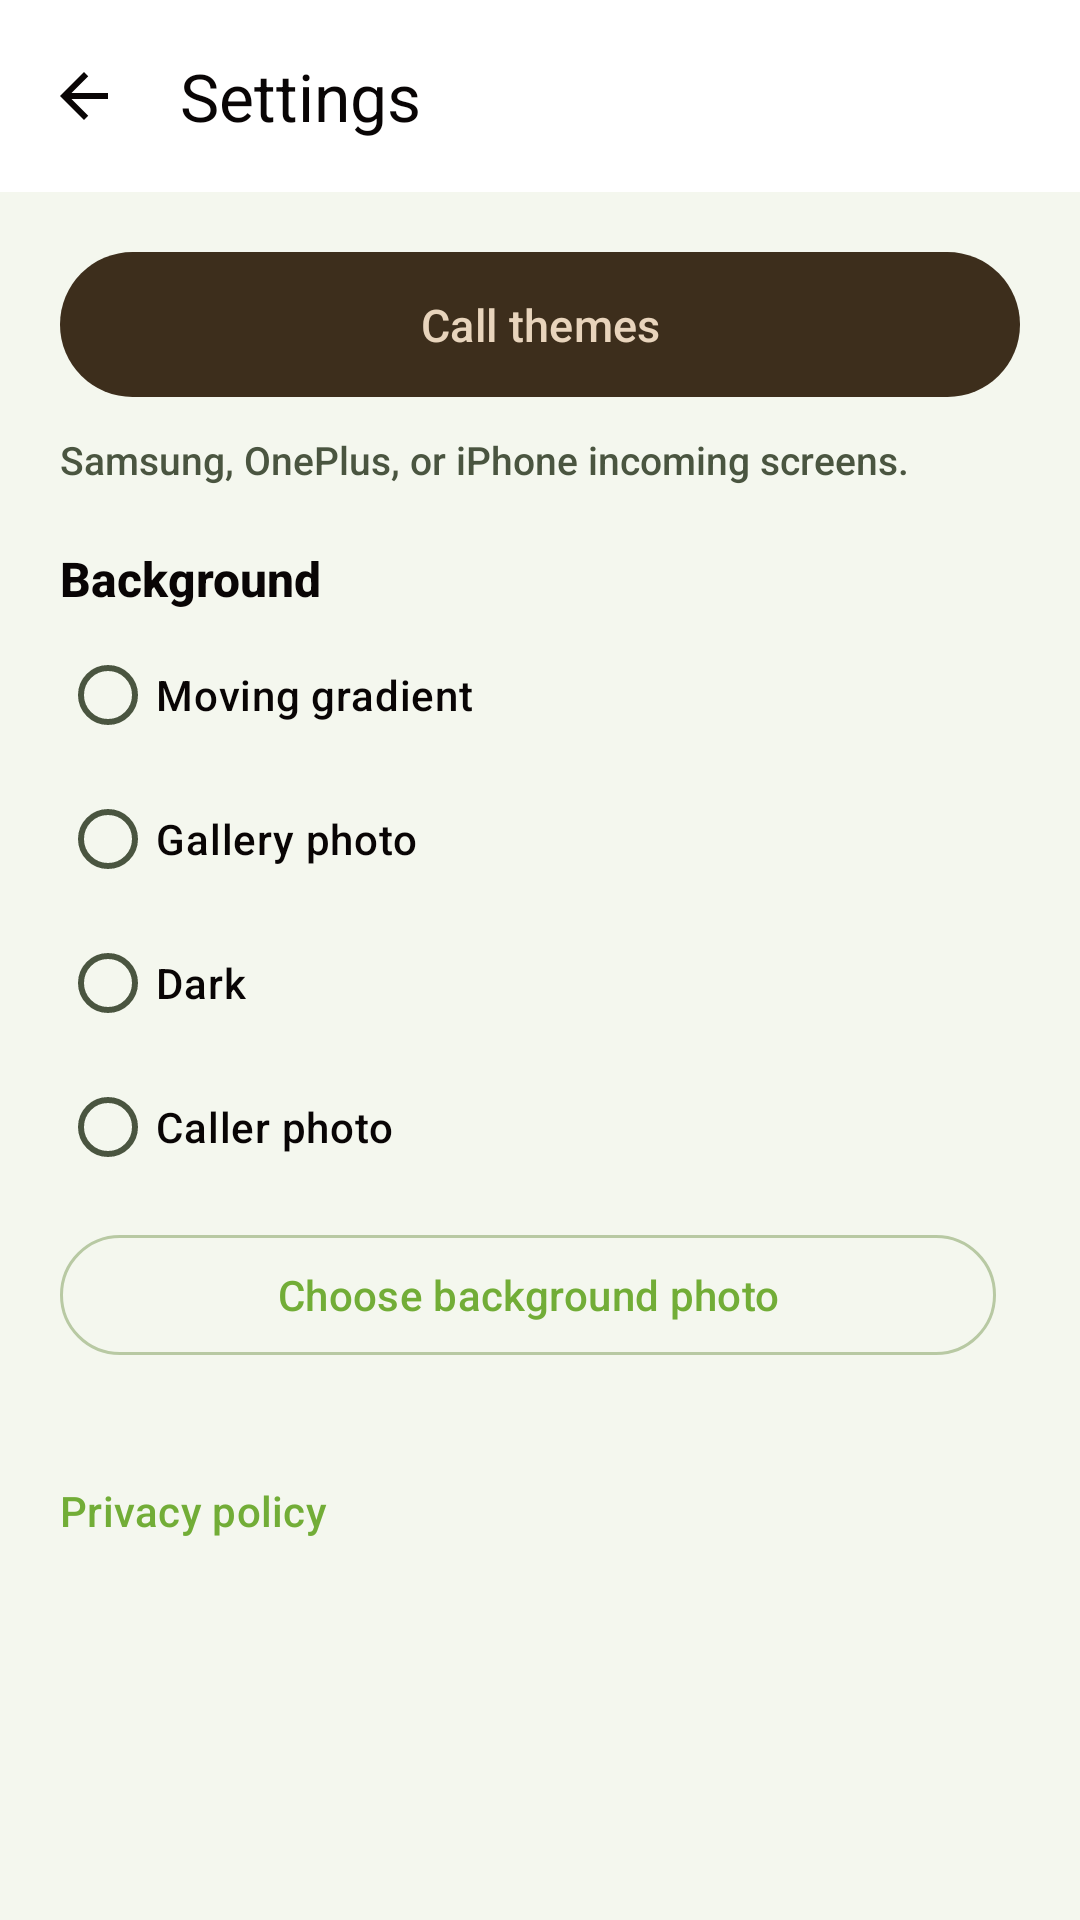

The Android layout XML behind this screen, and the referenced resources:
<!-- AndroidManifest.xml: application theme Theme.Calling -->
<!-- res/layout/activity_settings.xml -->
<?xml version="1.0" encoding="utf-8"?>
<LinearLayout xmlns:android="http://schemas.android.com/apk/res/android"
    xmlns:app="http://schemas.android.com/apk/res-auto"
    android:layout_width="match_parent"
    android:layout_height="match_parent"
    android:background="@color/calling_background"
    android:orientation="vertical">

    <com.google.android.material.appbar.MaterialToolbar
        android:id="@+id/toolbar"
        android:layout_width="match_parent"
        android:layout_height="wrap_content"
        android:background="@color/calling_surface"
        app:navigationIcon="@drawable/ic_arrow_back"
        app:navigationIconTint="@color/calling_on_surface"
        app:title="@string/phone_nav_settings"
        app:titleTextColor="@color/calling_on_surface" />

    <androidx.core.widget.NestedScrollView
        android:layout_width="match_parent"
        android:layout_height="match_parent"
        android:clipToPadding="false"
        android:paddingBottom="24dp">

        <LinearLayout
            android:layout_width="match_parent"
            android:layout_height="wrap_content"
            android:orientation="vertical"
            android:paddingHorizontal="20dp"
            android:paddingTop="16dp">

            <com.google.android.material.button.MaterialButton
                android:id="@+id/openCallThemes"
                style="@style/Widget.Material3.Button.TonalButton"
                android:layout_width="match_parent"
                android:layout_height="wrap_content"
                android:paddingVertical="14dp"
                android:text="@string/settings_open_call_themes"
                android:textSize="15sp"
                app:icon="@drawable/ic_settings_outline"
                app:iconGravity="textStart"
                app:iconPadding="12dp" />

            <TextView
                android:layout_width="match_parent"
                android:layout_height="wrap_content"
                android:paddingTop="8dp"
                android:paddingBottom="20dp"
                android:text="@string/settings_call_themes_hint"
                android:textColor="@color/calling_on_surface_variant"
                android:textSize="13sp" />

            <TextView
                android:layout_width="match_parent"
                android:layout_height="wrap_content"
                android:paddingBottom="4dp"
                android:text="@string/settings_call_background_section"
                android:textColor="@color/calling_on_surface"
                android:textSize="16sp"
                android:textStyle="bold" />

            <RadioGroup
                android:id="@+id/backgroundStyleGroup"
                android:layout_width="match_parent"
                android:layout_height="wrap_content"
                android:paddingBottom="8dp">

                <com.google.android.material.radiobutton.MaterialRadioButton
                    android:id="@+id/radio_bg_gradient"
                    android:layout_width="match_parent"
                    android:layout_height="wrap_content"
                    android:minHeight="48dp"
                    android:text="@string/settings_theme_gradient_label"
                    android:textColor="@color/calling_on_surface" />

                <com.google.android.material.radiobutton.MaterialRadioButton
                    android:id="@+id/radio_bg_custom"
                    android:layout_width="match_parent"
                    android:layout_height="wrap_content"
                    android:minHeight="48dp"
                    android:text="@string/settings_theme_custom_label"
                    android:textColor="@color/calling_on_surface" />

                <com.google.android.material.radiobutton.MaterialRadioButton
                    android:id="@+id/radio_bg_dark"
                    android:layout_width="match_parent"
                    android:layout_height="wrap_content"
                    android:minHeight="48dp"
                    android:text="@string/settings_theme_dark_label"
                    android:textColor="@color/calling_on_surface" />

                <com.google.android.material.radiobutton.MaterialRadioButton
                    android:id="@+id/radio_bg_contact"
                    android:layout_width="match_parent"
                    android:layout_height="wrap_content"
                    android:minHeight="48dp"
                    android:text="@string/settings_theme_contact_label"
                    android:textColor="@color/calling_on_surface" />
            </RadioGroup>

            <LinearLayout
                android:layout_width="match_parent"
                android:layout_height="wrap_content"
                android:orientation="horizontal"
                android:paddingBottom="8dp">

                <com.google.android.material.button.MaterialButton
                    android:id="@+id/pickCallBackground"
                    style="@style/Widget.Material3.Button.OutlinedButton"
                    android:layout_width="0dp"
                    android:layout_height="wrap_content"
                    android:layout_marginEnd="8dp"
                    android:layout_weight="1"
                    android:text="@string/settings_pick_call_background" />

                <com.google.android.material.button.MaterialButton
                    android:id="@+id/clearCallBackground"
                    style="@style/Widget.Material3.Button.TextButton"
                    android:layout_width="wrap_content"
                    android:layout_height="wrap_content"
                    android:text="@string/settings_clear_call_background"
                    android:visibility="gone" />
            </LinearLayout>

            <com.google.android.material.button.MaterialButton
                android:id="@+id/openPrivacyPolicy"
                style="@style/Widget.Material3.Button.TextButton"
                android:layout_width="wrap_content"
                android:layout_height="wrap_content"
                android:layout_marginTop="16dp"
                android:paddingHorizontal="0dp"
                android:text="@string/settings_privacy_policy"
                android:textSize="14sp" />
        </LinearLayout>
    </androidx.core.widget.NestedScrollView>
</LinearLayout>
<!-- resources referenced by this layout -->
<resources>
  <color name="calling_background">#FFF4F7EE</color>
  <color name="calling_on_surface">#FF090505</color>
  <color name="calling_on_surface_variant">#FF4A5540</color>
  <color name="calling_surface">#FFFFFFFF</color>
  <!-- drawable ic_arrow_back (drawable) -->
  <?xml version="1.0" encoding="utf-8"?>
  <vector xmlns:android="http://schemas.android.com/apk/res/android"
      android:width="24dp"
      android:height="24dp"
      android:viewportWidth="24"
      android:viewportHeight="24"
      android:autoMirrored="true">
      <path
          android:fillColor="@color/calling_on_surface"
          android:pathData="M20,11H7.83l5.59,-5.59L12,4l-8,8 8,8 1.41,-1.41L7.83,13H20v-2z" />
  </vector>
  <string name="phone_nav_settings">Settings</string>
  <string name="settings_call_background_section">Background</string>
  <string name="settings_call_themes_hint">Samsung, OnePlus, or iPhone incoming screens.</string>
  <string name="settings_clear_call_background">Remove background photo</string>
  <string name="settings_open_call_themes">Call themes</string>
  <string name="settings_pick_call_background">Choose background photo</string>
  <string name="settings_privacy_policy">Privacy policy</string>
  <string name="settings_theme_contact_label">Caller photo</string>
  <string name="settings_theme_custom_label">Gallery photo</string>
  <string name="settings_theme_dark_label">Dark</string>
  <string name="settings_theme_gradient_label">Moving gradient</string>
  <style name="Theme.Calling" parent="Base.Theme.Calling" />
  <color name="calling_primary">#FF72AD37</color>
  <color name="calling_on_primary">#FF0F1608</color>
  <color name="calling_primary_container">#FF4A7224</color>
  <color name="calling_on_primary_container">#FFD8EEB8</color>
  <color name="calling_secondary">#FF8A6F4A</color>
  <color name="calling_on_secondary">#FFFFF8F0</color>
  <color name="calling_secondary_container">#FF3D2E1C</color>
  <color name="calling_on_secondary_container">#FFE8D4BC</color>
  <color name="calling_surface_variant">#FFE6EDD9</color>
  <color name="calling_outline">#FFB8C9A3</color>
  <color name="calling_outline_variant">#FFD5E0C4</color>
  <color name="calling_on_background">#FF14190F</color>
  <style name="TextAppearance.Calling.SerifLarge" parent="TextAppearance.Material3.HeadlineLarge">
          <item name="android:fontFamily">serif</item>
          <item name="fontFamily">serif</item>
          <item name="android:letterSpacing">-0.03</item>
      </style>
  <style name="TextAppearance.Calling.SerifTitle" parent="TextAppearance.Material3.HeadlineMedium">
          <item name="android:fontFamily">serif</item>
          <item name="fontFamily">serif</item>
          <item name="android:letterSpacing">-0.02</item>
      </style>
</resources>
